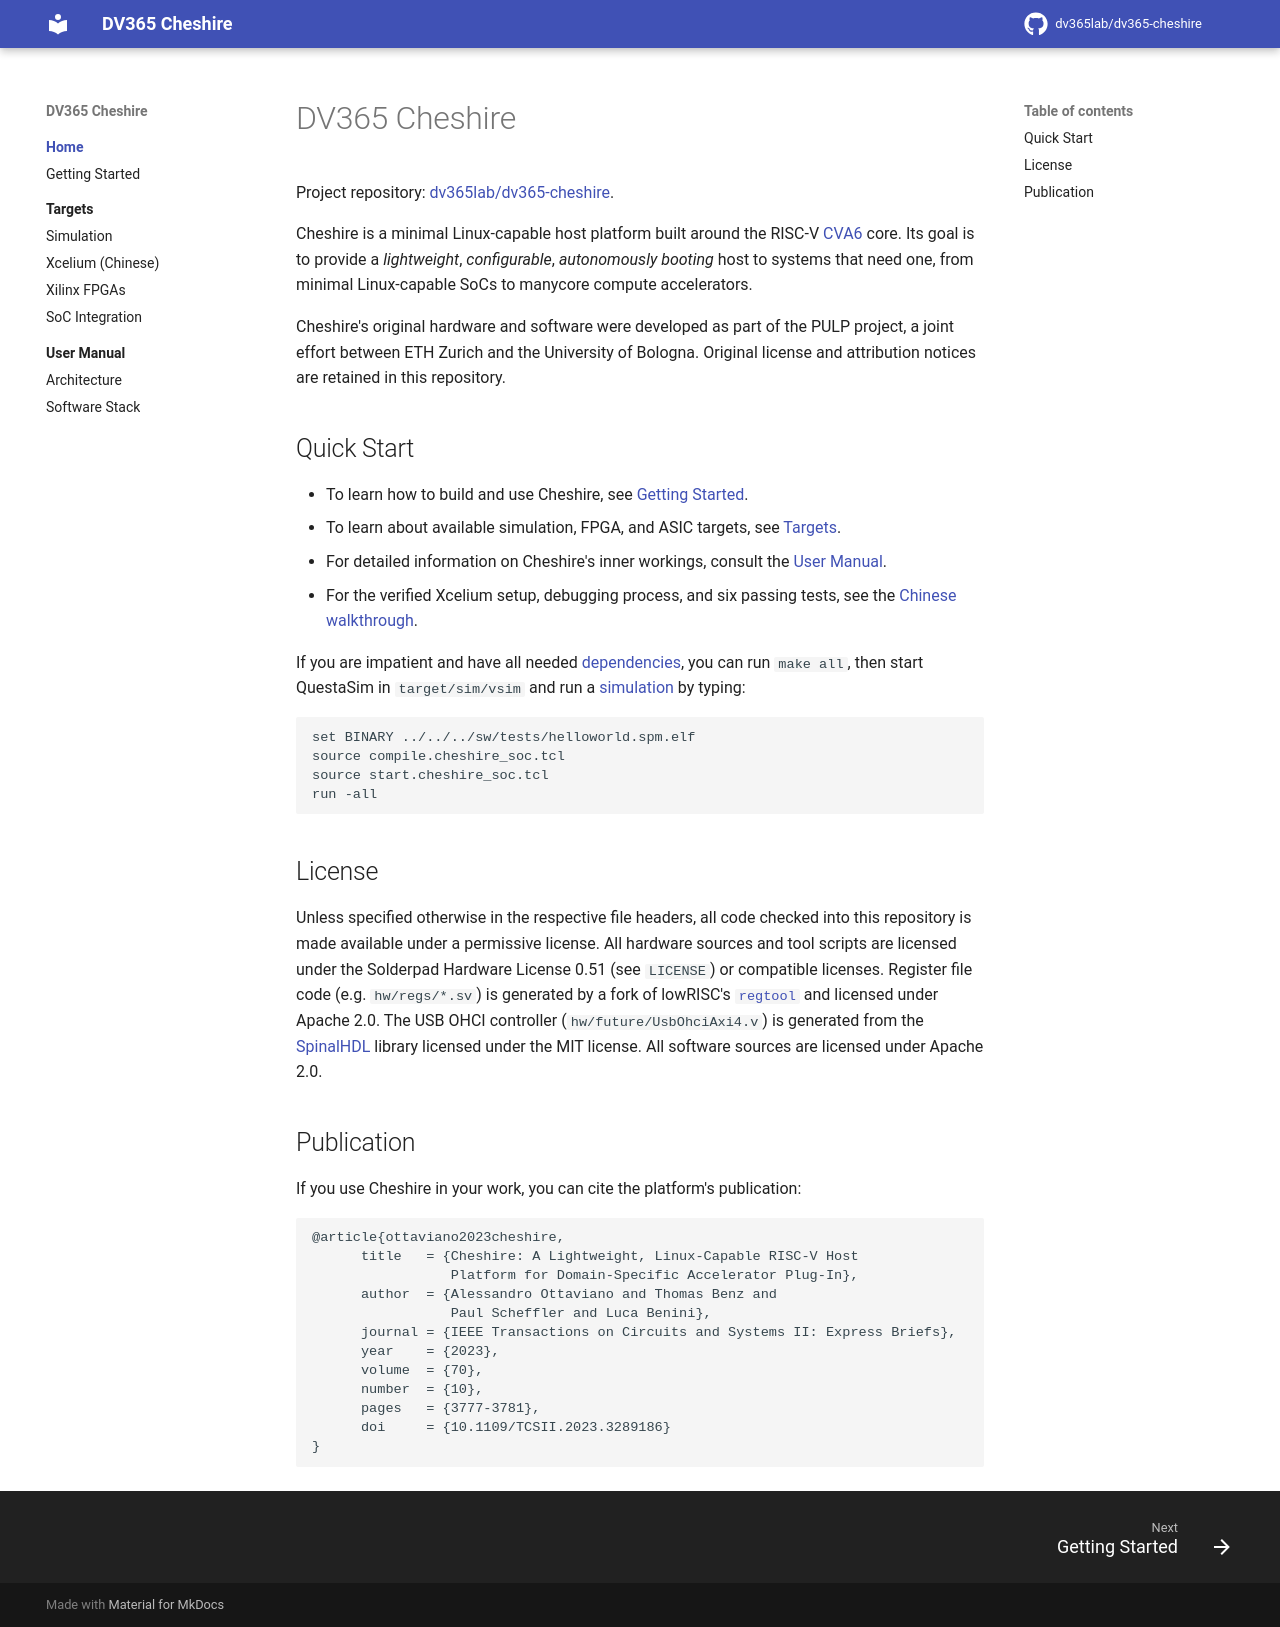

repository: dv365lab/dv365-cheshire · page: index.html · generator: mkdocs

# DV365 Cheshire

Project repository: [dv365lab/dv365-cheshire](https://github.com/dv365lab/dv365-cheshire).

Cheshire is a minimal Linux-capable host platform built around the RISC-V [CVA6](https://github.com/openhwgroup/cva6) core. Its goal is to provide a *lightweight*, *configurable*, *autonomously booting* host to systems that need one, from minimal Linux-capable SoCs to manycore compute accelerators.

Cheshire's original hardware and software were developed as part of the PULP project, a joint effort between ETH Zurich and the University of Bologna. Original license and attribution notices are retained in this repository.

## Quick Start

* To learn how to build and use Cheshire, see [Getting Started](gs.md).
* To learn about available simulation, FPGA, and ASIC targets, see [Targets](tg/index.md).
* For detailed information on Cheshire's inner workings, consult the [User Manual](um/index.md).
* For the verified Xcelium setup, debugging process, and six passing tests, see the [Chinese walkthrough](tg/xcelium_zh.md).

If you are impatient and have all needed [dependencies](gs.md#dependencies), you can run `make all`, then start QuestaSim in `target/sim/vsim` and run a [simulation](tg/sim.md) by typing:

```
set BINARY ../../../sw/tests/helloworld.spm.elf
source compile.cheshire_soc.tcl
source start.cheshire_soc.tcl
run -all
```

## License

Unless specified otherwise in the respective file headers, all code checked into this repository is made available under a permissive license. All hardware sources and tool scripts are licensed under the Solderpad Hardware License 0.51 (see `LICENSE`) or compatible licenses. Register file code (e.g. `hw/regs/*.sv`) is generated by a fork of lowRISC's [`regtool`](https://github.com/lowRISC/opentitan/blob/master/util/regtool.py) and licensed under Apache 2.0. The USB OHCI controller (`hw/future/UsbOhciAxi4.v`) is generated from the [SpinalHDL](https://github.com/SpinalHDL/SpinalHDL) library licensed under the MIT license. All software sources are licensed under Apache 2.0.

## Publication

If you use Cheshire in your work, you can cite the platform's publication:

```
@article{ottaviano2023cheshire,
      title   = {Cheshire: A Lightweight, Linux-Capable RISC-V Host
                 Platform for Domain-Specific Accelerator Plug-In},
      author  = {Alessandro Ottaviano and Thomas Benz and
                 Paul Scheffler and Luca Benini},
      journal = {IEEE Transactions on Circuits and Systems II: Express Briefs},
      year    = {2023},
      volume  = {70},
      number  = {10},
      pages   = {3777-3781},
      doi     = {10.1109/TCSII.2023.3289186}
}
```
